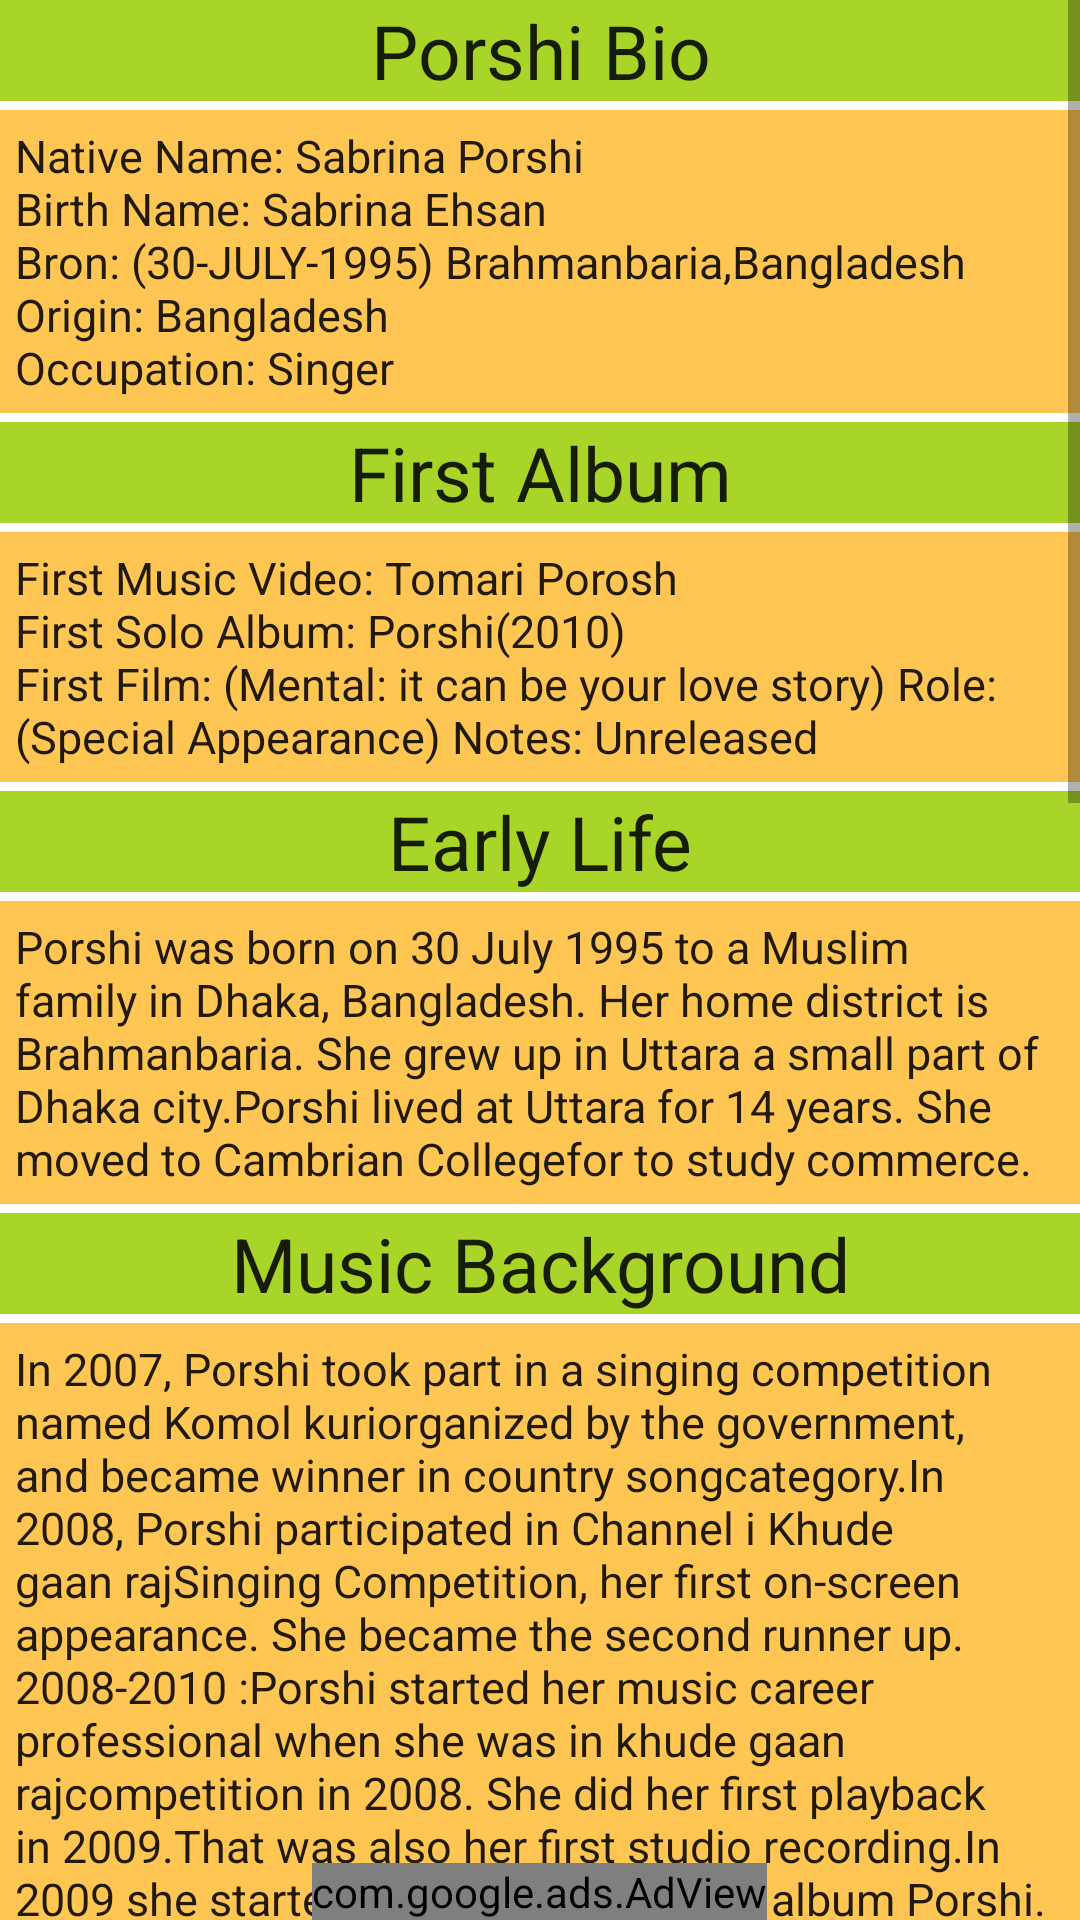

The Android layout XML behind this screen, and the referenced resources:
<!-- AndroidManifest.xml: fallback theme Theme.MaterialComponents.DayNight.NoActionBar -->
<!-- res/layout/activity_details.xml -->
<?xml version="1.0" encoding="utf-8"?>
<FrameLayout xmlns:android="http://schemas.android.com/apk/res/android"
    android:layout_width="match_parent" android:layout_height="match_parent"
    android:layout_margin="3dp"
    >

    <ScrollView
        android:id="@+id/scrollView1"
        android:layout_width="match_parent"
        android:layout_height="wrap_content"
        android:layout_alignParentLeft="true"
        android:layout_alignParentTop="true" >

        <LinearLayout
            android:layout_width="match_parent"
            android:layout_height="wrap_content"
            android:orientation="vertical" >

            <TextView
                android:id="@+id/textView1"
                android:layout_width="match_parent"
                android:layout_height="match_parent"
                android:layout_marginBottom="3dp"
                android:background="#A9D428"
                android:gravity="center"
                android:text="Porshi Bio"
                android:textAppearance="?android:attr/textAppearanceLarge"
                android:textSize="@dimen/text_large" />

            <TextView
                android:id="@+id/textView2"
                android:layout_width="match_parent"
                android:layout_height="match_parent"
                android:padding="5dp"
                android:layout_marginBottom="3dp"
                android:background="#FFC653"
                android:text="@string/about"
                android:textAppearance="?android:attr/textAppearanceLarge"
                android:textSize="@dimen/text_small" />

            <TextView
                android:id="@+id/textView3"
                android:layout_width="match_parent"
                android:layout_height="match_parent"
                android:layout_marginBottom="3dp"
                android:background="#A9D428"
                android:gravity="center"
                android:text="First Album"
                android:textAppearance="?android:attr/textAppearanceLarge"
                android:textSize="@dimen/text_large" />

            <TextView
                android:id="@+id/textView4"
                android:layout_width="match_parent"
                android:layout_height="match_parent"
                android:background="#FFC653"
                android:layout_marginBottom="3dp"
                android:padding="5dp"
                android:text="@string/first"
                android:textAppearance="?android:attr/textAppearanceLarge"
                android:textSize="@dimen/text_small" />

            <TextView
                android:id="@+id/textView5"
                android:layout_width="match_parent"
                android:layout_height="match_parent"
                android:layout_marginBottom="3dp"
                android:background="#A9D428"
                android:gravity="center"
                android:text="Early Life"
                android:textAppearance="?android:attr/textAppearanceLarge"
                android:textSize="@dimen/text_large" />

            <TextView
                android:id="@+id/textView6"
                android:layout_width="match_parent"
                android:layout_height="match_parent"
                android:background="#FFC653"
                android:layout_marginBottom="3dp"
                android:padding="5dp"
                android:text="@string/early"
                android:textAppearance="?android:attr/textAppearanceLarge"
                android:textSize="@dimen/text_small" />


            <TextView
                android:id="@+id/textView7"
                android:layout_width="match_parent"
                android:layout_height="match_parent"
                android:layout_marginBottom="3dp"
                android:background="#A9D428"
                android:gravity="center"
                android:text="Music Background"
                android:textAppearance="?android:attr/textAppearanceLarge"
                android:textSize="@dimen/text_large" />

            <TextView
                android:id="@+id/textView8"
                android:layout_width="match_parent"
                android:layout_height="match_parent"
                android:background="#FFC653"
                android:layout_marginBottom="3dp"
                android:padding="5dp"
                android:text="@string/music"
                android:textAppearance="?android:attr/textAppearanceLarge"
                android:textSize="@dimen/text_small" />

            <TextView
                android:id="@+id/textView9"
                android:layout_width="match_parent"
                android:layout_height="match_parent"
                android:layout_marginBottom="3dp"
                android:background="#A9D428"
                android:gravity="center"
                android:text="Awards And Nominations"
                android:textAppearance="?android:attr/textAppearanceLarge"
                android:textSize="@dimen/text_large" />

            <TextView
                android:id="@+id/textView10"
                android:layout_width="match_parent"
                android:layout_height="match_parent"
                android:background="#FFC653"
                android:layout_marginBottom="3dp"
                android:padding="5dp"
                android:text="@string/award"
                android:textAppearance="?android:attr/textAppearanceLarge"
                android:textSize="@dimen/text_small" />

            <TextView
                android:id="@+id/textView11"
                android:layout_width="match_parent"
                android:layout_height="match_parent"
                android:layout_marginBottom="3dp"
                android:background="#A9D428"
                android:gravity="center"
                android:text="Developer"
                android:textAppearance="?android:attr/textAppearanceLarge"
                android:textSize="@dimen/text_large" />

            <TextView
                android:id="@+id/textView12"
                android:layout_width="match_parent"
                android:layout_height="match_parent"
                android:background="#FFC653"
                android:padding="5dp"
                android:text="@string/dev"
                android:textAppearance="?android:attr/textAppearanceLarge"
                android:textSize="@dimen/text_small" />


        </LinearLayout>
    </ScrollView>

    <LinearLayout android:gravity="center" android:layout_gravity="bottom" android:layout_width="fill_parent" android:layout_height="wrap_content"
        xmlns:android="http://schemas.android.com/apk/res/android"
        xmlns:ads="http://schemas.android.com/apk/lib/com.google.ads">
        <com.google.ads.AdView
            android:id="@+id/adView"
            android:layout_width="wrap_content"
            android:layout_height="wrap_content"
            ads:adSize="BANNER"
            ads:adUnitId="ca-app-pub-5413771746555783/8910174559"
            ads:testDevices="TEST_EMULATOR, TEST_DEVICE_ID"
            ads:loadAdOnCreate="true"  />
    </LinearLayout>

</FrameLayout>
<!-- resources referenced by this layout -->
<resources>
  <dimen name="text_large">25sp</dimen>
  <dimen name="text_small">15sp</dimen>
  <string name="about">Native Name: Sabrina Porshi\nBirth Name: Sabrina Ehsan\nBron: (30-JULY-1995) Brahmanbaria,Bangladesh\nOrigin: Bangladesh\nOccupation: Singer</string>
  <string name="award">1) Year:"2011" Award:"Merial Prothom Alo Awards" Category: "Best Singer Female" Alubum/Song: "Nilanjona" Result: "Nominated" \n2) Year:"2013" Award: "Merial Prothom Alo Award" Category: "Best Singer Female" Alubum/Song: "Porshi3" Result: "Nominated".\n\nReferences: Wekipedia</string>
  <string name="dev">Develop by: "Xplore-Ict" (Mehedi Hasan Emon)\nEmail:emon@xploreict.com\nWebsite:www.xploreict.com</string>
  <string name="early">Porshi was born on 30 July 1995 to a Muslim family in Dhaka, Bangladesh. Her home district is Brahmanbaria. She grew up in Uttara a small part of Dhaka city.Porshi lived at Uttara for 14 years. She moved to "Cambrian College" for to study commerce.</string>
  <string name="first">First Music Video: "Tomari Porosh"\nFirst Solo Album: Porshi(2010)\nFirst Film: (Mental: it can be your love story) Role:(Special Appearance) Notes: Unreleased</string>
  <string name="music">In 2007, Porshi took part in a singing competition named "Komol kuri" organized by the government, and became winner in "country song" category.In 2008, Porshi participated in Channel i "Khude gaan raj" Singing Competition, her first on-screen appearance. She became the second runner up.\n2008-2010 :Porshi started her music career professional when she was in "khude gaan raj" competition in 2008. She did her first playback in 2009.That was also her first studio recording.In 2009 she started the work of her solo album Porshi. She made the album with 5 music director.\nThe album was finished in April 2010. The label "Laser Vision" released the album in Eid-ul-Fitr 2010.\n2011-2012: After the first album, Porshi started to work as a playback singer from 2011.Her first recorded song in 2011 was "Kothao chile na tumi" with Arfin Rumey. On 14 February 2012 Porshi released her second solo album, Porshi 2. She also did playback songs in 2012. In 2012 Porshi announced her band named "Bornomala".\n2013-Present :\nIn Eid-ul-Ftr she released her third solo album Porshi 3.\nMusic Video:\nHer first music video was "Tomari porosh" with Arfin Rumey, from her first album Porshi. This video was directed by Rommo Khan. Then Porshi made another three music videos from her second solo album in 2012. "Khuje khuje", Shudhu tore and Boro Eka "Khuje khuje ft Arfin Rumey" and "Shudhu Tore ft ZooEL Morshed" and "Boro Eka"\nIn 2013 Porshi made her 5th music video from her album Porshi 3. Porshi and the composer and co-singer of this song Imran acted in this music video.\n\nMovie Music :\n1) Year: "2009" Song: "Chacchu" Movie: "Chacchu amar chacchu".\n2) Year: "2015" Song: "Moner Duyar" Movie: "Aro Bhalobashbo Tomay".\n3) Year: "2015" Song:"Tumi Amar" Movie: "Aro Bhalobashbo Tomay".</string>
</resources>
